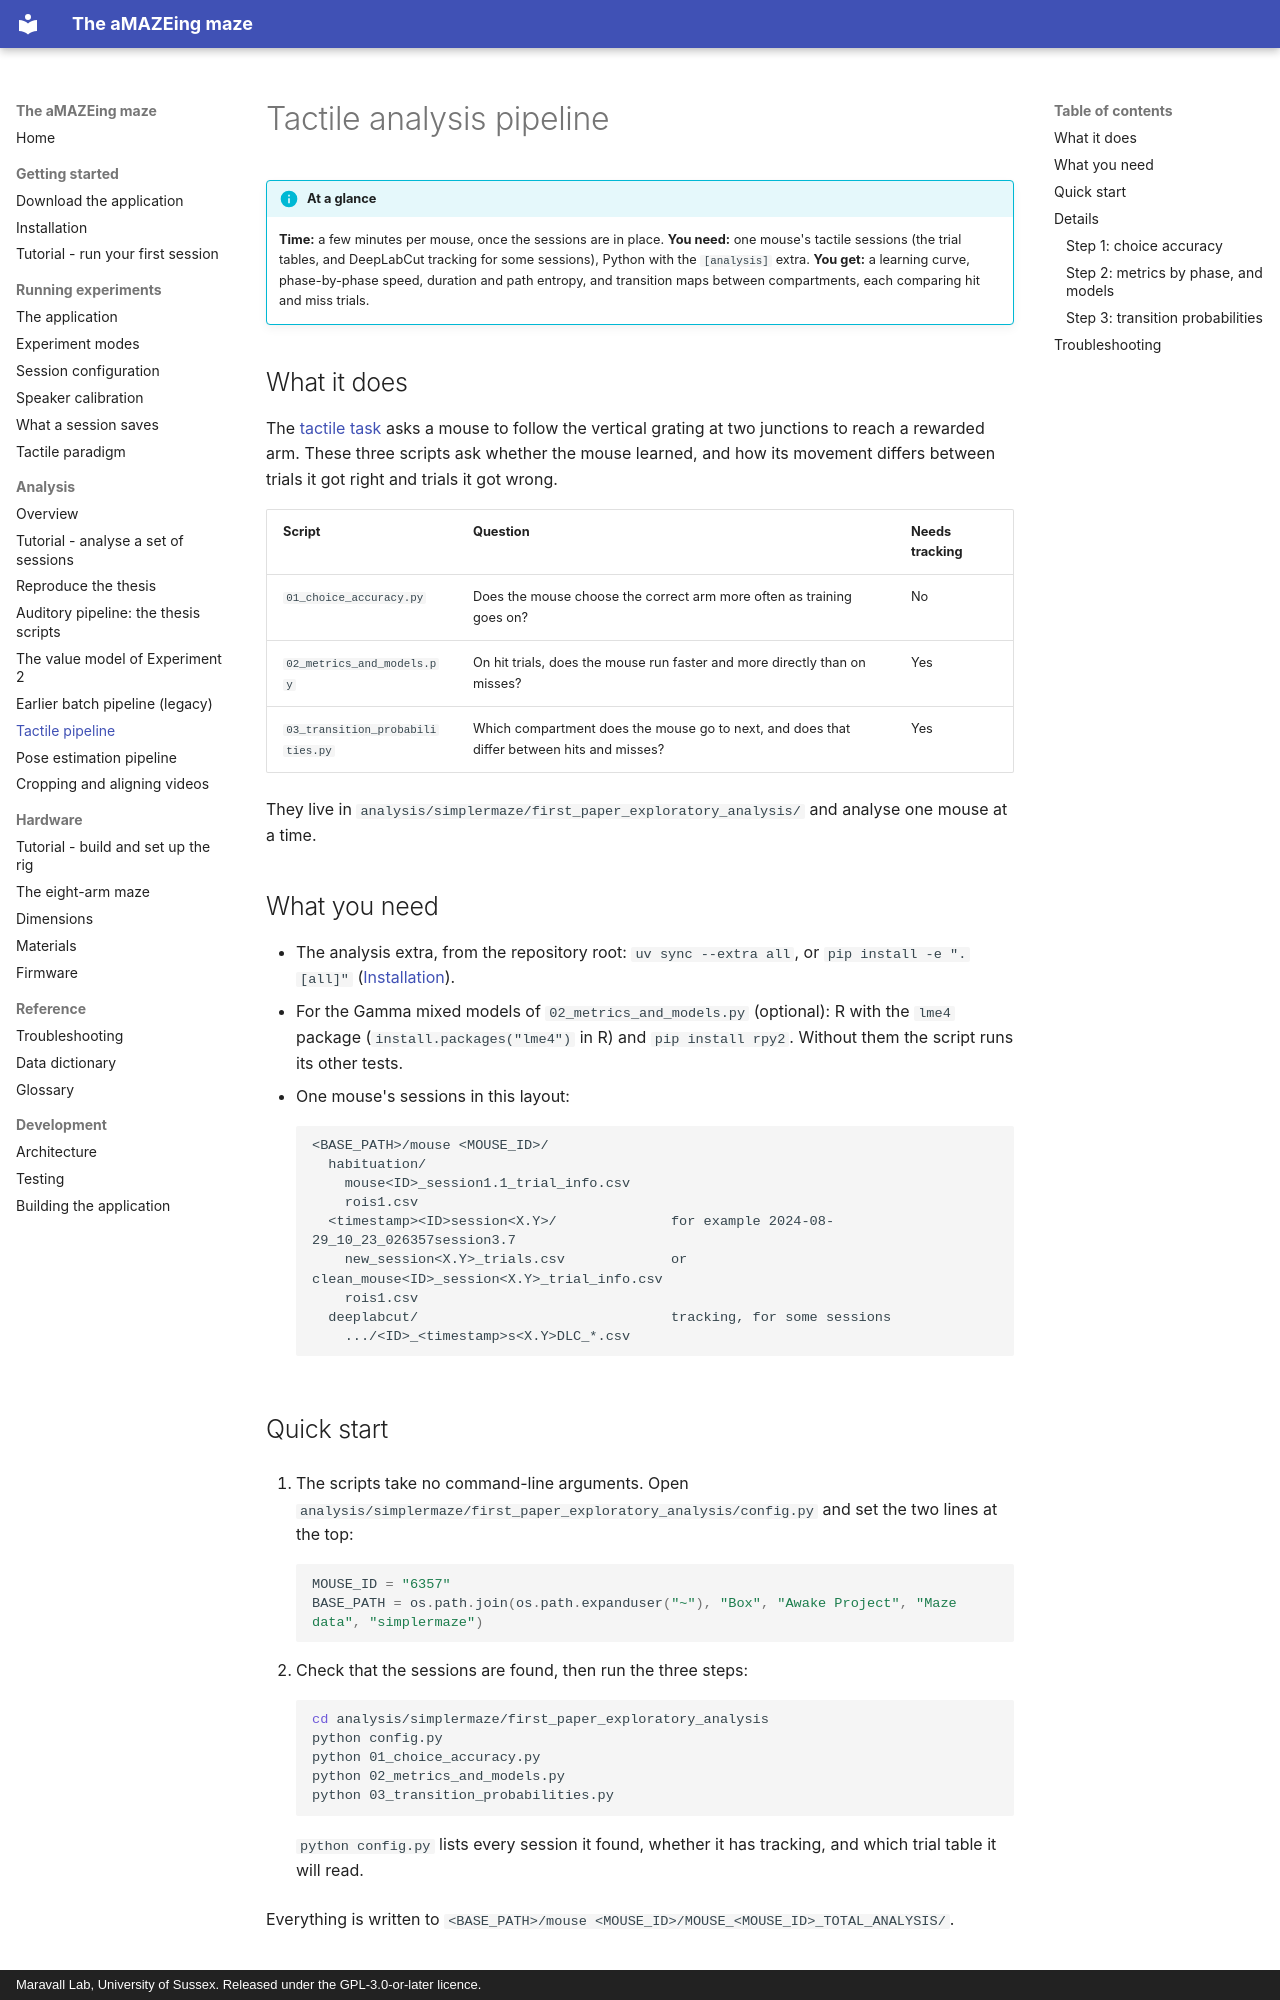

repository: MaravallLab/aMAZEing-maze · page: analysis/tactile/index.html · generator: mkdocs · copyright: Maravall Lab, University of Sussex. Released under the GPL-3.0-or-later licence.

# Tactile analysis pipeline

!!! info "At a glance"
    **Time:** a few minutes per mouse, once the sessions are in place.
    **You need:** one mouse's tactile sessions (the trial tables, and DeepLabCut tracking for some sessions), Python with the `[analysis]` extra.
    **You get:** a learning curve, phase-by-phase speed, duration and path entropy, and transition maps between compartments, each comparing hit and miss trials.

## What it does

The [tactile task](../guide/tactile.md) asks a mouse to follow the vertical grating at two junctions to reach a rewarded arm. These three scripts ask whether the mouse learned, and how its movement differs between trials it got right and trials it got wrong.

| Script | Question | Needs tracking |
|---|---|---|
| `01_choice_accuracy.py` | Does the mouse choose the correct arm more often as training goes on? | No |
| `02_metrics_and_models.py` | On hit trials, does the mouse run faster and more directly than on misses? | Yes |
| `03_transition_probabilities.py` | Which compartment does the mouse go to next, and does that differ between hits and misses? | Yes |

They live in `analysis/simplermaze/first_paper_exploratory_analysis/` and analyse one mouse at a time.

## What you need

- The analysis extra, from the repository root: `uv sync --extra all`, or `pip install -e ".[all]"` ([Installation](../getting-started/installation.md#from-source)).
- For the Gamma mixed models of `02_metrics_and_models.py` (optional): R with the `lme4` package (`install.packages("lme4")` in R) and `pip install rpy2`. Without them the script runs its other tests.
- One mouse's sessions in this layout:

    ```
    <BASE_PATH>/mouse <MOUSE_ID>/
      habituation/
        mouse<ID>_session1.1_trial_info.csv
        rois1.csv
      <timestamp><ID>session<X.Y>/              for example 2024-08-29_10_23_026357session3.7
        new_session<X.Y>_trials.csv             or clean_mouse<ID>_session<X.Y>_trial_info.csv
        rois1.csv
      deeplabcut/                               tracking, for some sessions
        .../<ID>_<timestamp>s<X.Y>DLC_*.csv
    ```

## Quick start

1. The scripts take no command-line arguments. Open `analysis/simplermaze/first_paper_exploratory_analysis/config.py` and set the two lines at the top:

    ```python
    MOUSE_ID = "6357"
    BASE_PATH = os.path.join(os.path.expanduser("~"), "Box", "Awake Project", "Maze data", "simplermaze")
    ```

2. Check that the sessions are found, then run the three steps:

    ```bash
    cd analysis/simplermaze/first_paper_exploratory_analysis
    python config.py
    python 01_choice_accuracy.py
    python 02_metrics_and_models.py
    python 03_transition_probabilities.py
    ```

    `python config.py` lists every session it found, whether it has tracking, and which trial table it will read.

Everything is written to `<BASE_PATH>/mouse <MOUSE_ID>/MOUSE_<MOUSE_ID>_TOTAL_ANALYSIS/`.

## Details
